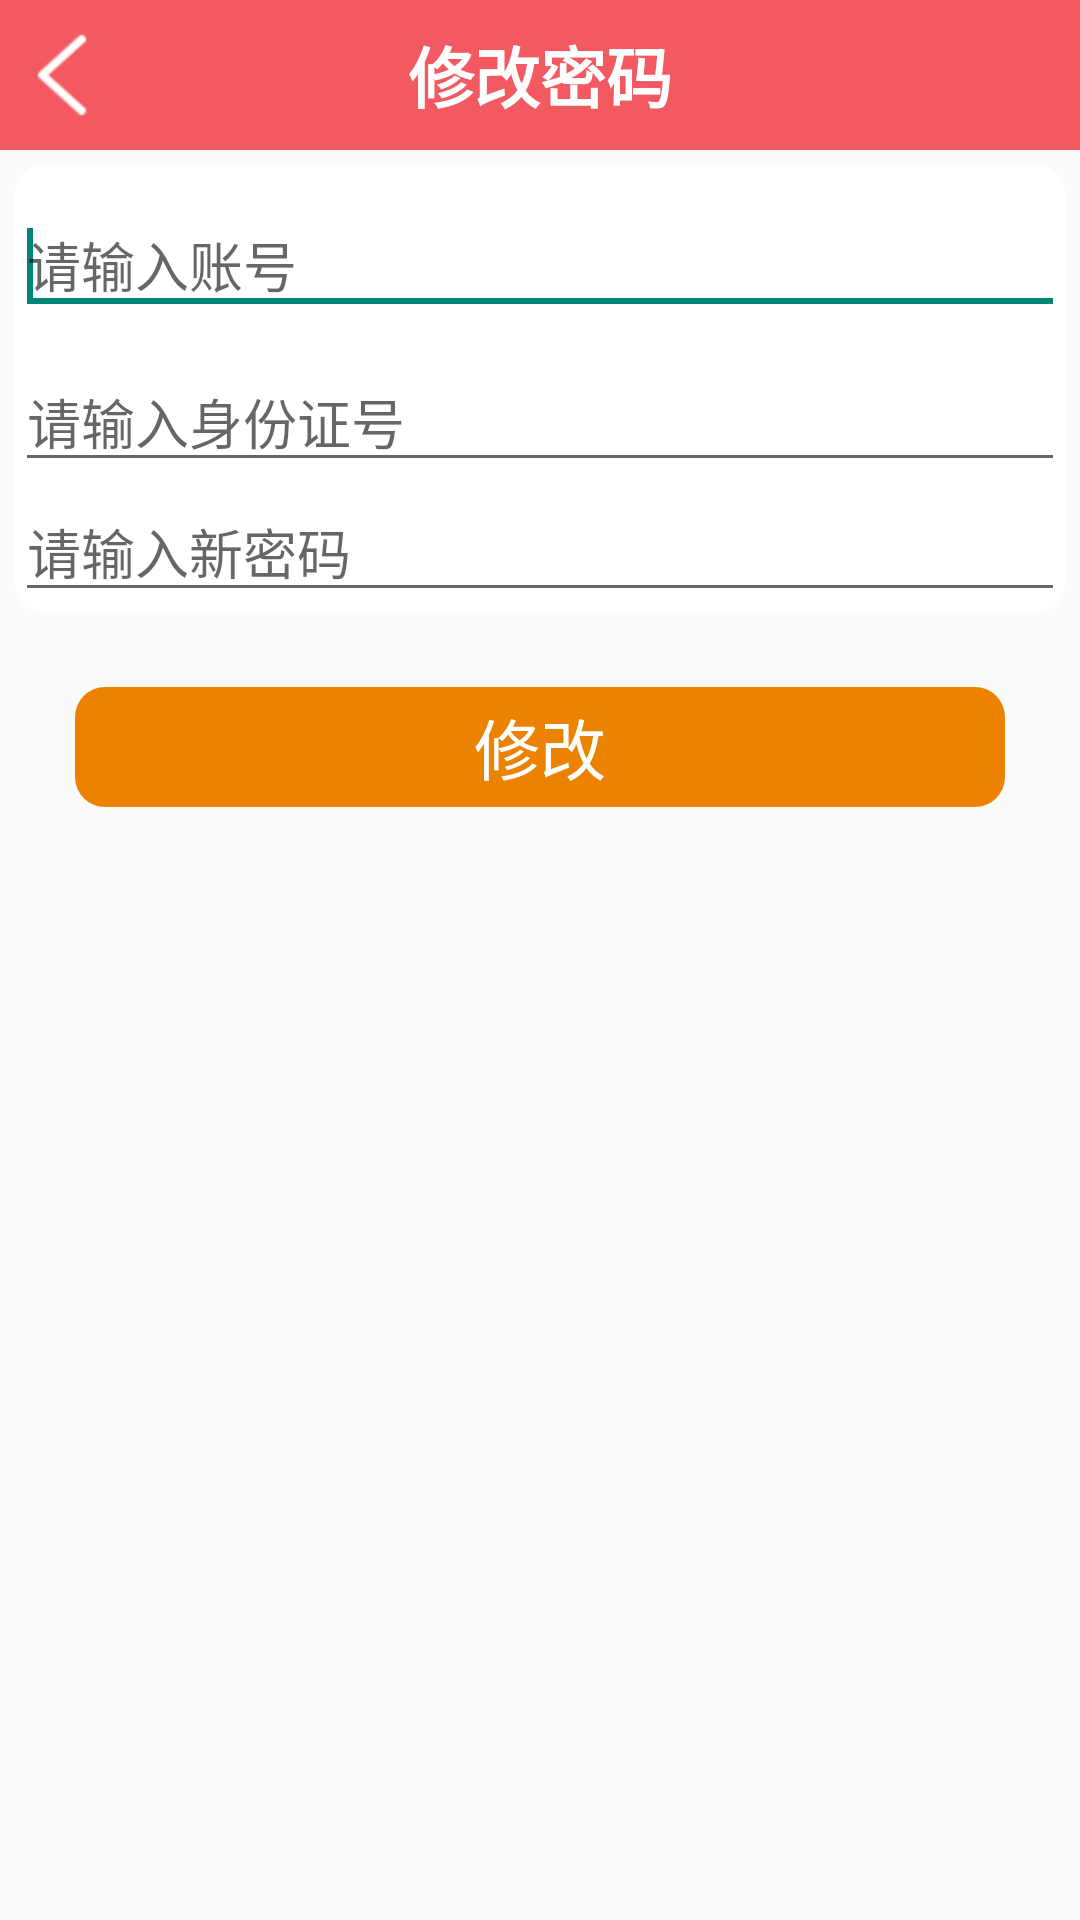

Layout XML and referenced resources for this Android screen:
<!-- AndroidManifest.xml: application theme Theme.AppCompat.Light.NoActionBar -->
<!-- res/layout/activity_forget_password.xml -->
<?xml version="1.0" encoding="utf-8"?>
<RelativeLayout
    xmlns:android="http://schemas.android.com/apk/res/android"
    xmlns:tools="http://schemas.android.com/tools"
    android:layout_width="match_parent"
    android:layout_height="match_parent"
    tools:context="com.zhongbang.sxb.ForgetPasswordActivity">
    <RelativeLayout
        android:id="@+id/relativeLayout_landing"
        android:layout_width="match_parent"
        android:layout_height="50dp"
        android:layout_alignParentLeft="true"
        android:layout_alignParentTop="true"
        android:background="@color/title_color" >

        <TextView
            android:layout_width="wrap_content"
            android:layout_height="wrap_content"
            android:layout_centerHorizontal="true"
            android:layout_centerVertical="true"
            android:text="修改密码"
            android:textAppearance="?android:attr/textAppearanceLarge"
            android:textColor="#ffffff"
            android:textStyle="bold" />

        <ImageView
            android:id="@+id/image_return"
            android:layout_width="wrap_content"
            android:layout_height="wrap_content"
            android:layout_alignParentLeft="true"
            android:layout_centerVertical="true"
            android:src="@drawable/click" />
    </RelativeLayout>

    <RelativeLayout
        android:id="@+id/relativeLayout1"
        android:layout_width="match_parent"
        android:layout_height="wrap_content"
        android:layout_margin="5dp"
        android:layout_below="@+id/relativeLayout_landing"
        android:background="@drawable/landing_while" >

        <EditText
            android:id="@+id/et_phone"
            android:layout_width="match_parent"
            android:layout_height="wrap_content"
            android:layout_alignParentLeft="true"
            android:layout_alignParentTop="true"
            android:layout_marginTop="10dp"
            android:ems="10"
            android:hint="请输入账号" >
            <requestFocus />
        </EditText>

        <RelativeLayout
            android:id="@+id/relativeLayout_choose"
            android:layout_width="match_parent"
            android:layout_height="wrap_content"
            android:layout_alignParentLeft="true"
            android:layout_below="@+id/et_phone"
            android:layout_marginTop="9dp" >
            <EditText
                android:id="@+id/et_Id"
                android:layout_width="match_parent"
                android:layout_height="wrap_content"
                android:ems="10"
                android:hint="请输入身份证号" />
            <EditText
                android:id="@+id/et_password"
                android:layout_width="match_parent"
                android:layout_height="wrap_content"
                android:layout_below="@+id/et_Id"
                android:ems="10"
                android:hint="请输入新密码" />
        </RelativeLayout>
    </RelativeLayout>
    <TextView
        android:id="@+id/tv_change"
        android:layout_width="match_parent"
        android:layout_height="40dp"
        android:layout_alignLeft="@+id/relativeLayout1"
        android:layout_alignRight="@+id/relativeLayout1"
        android:layout_below="@+id/relativeLayout1"
        android:background="@drawable/shape_land"
        android:layout_margin="20dp"
        android:gravity="center"
        android:text="修改"
        android:textAppearance="?android:attr/textAppearanceLarge"
        android:textColor="#ffffff" />
</RelativeLayout>
<!-- resources referenced by this layout -->
<resources>
  <color name="title_color">#F35961</color>
  <!-- drawable click (drawable) -->
  <?xml version="1.0" encoding="utf-8"?>
  <selector xmlns:android="http://schemas.android.com/apk/res/android" >
      <item android:state_pressed="true"
          android:drawable="@mipmap/common_btn_back_down">
      </item>
  	<item android:drawable="@mipmap/common_btn_back_normal">
      </item>
  </selector>
  <!-- drawable landing_while (drawable) -->
  <?xml version="1.0" encoding="utf-8"?>
   <layer-list xmlns:android="http://schemas.android.com/apk/res/android">
     <item>
       <shape>
           <stroke android:width="1px" android:color="#ffffff" />
           <solid android:color="#ffffff" />
           <corners android:radius="9dp" />
       </shape>
     </item>
   </layer-list>
  <!-- drawable shape_land (drawable) -->
  <?xml version="1.0" encoding="utf-8"?>
  <shape xmlns:android="http://schemas.android.com/apk/res/android">
      <solid android:color="@color/yellowLand"/>
      <corners android:radius="10dp" />
  </shape>
  <color name="yellowLand">#EB8300</color>
</resources>
